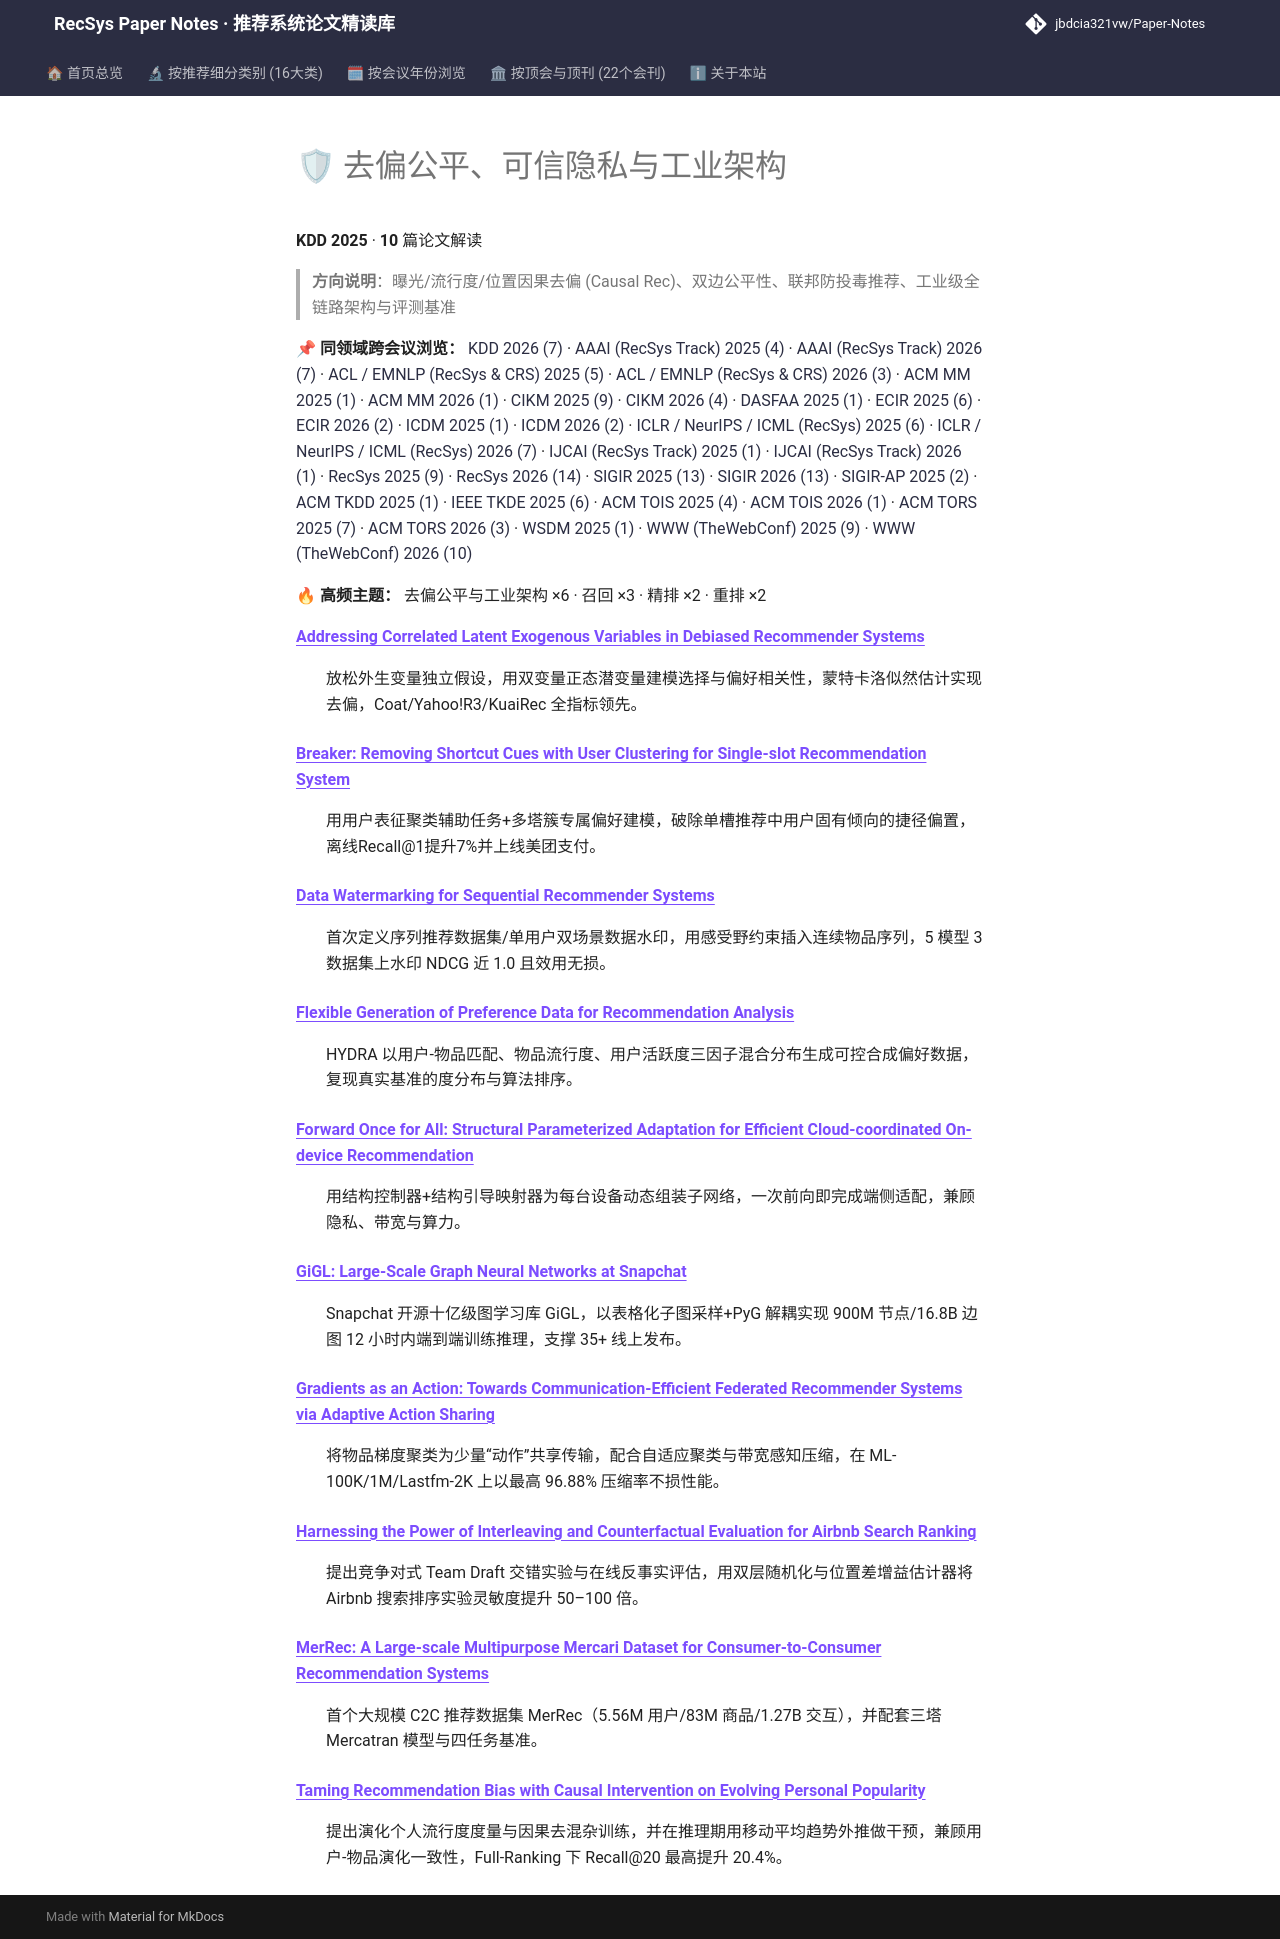

repository: jbdcia321vw/Paper-Notes · page: venues/KDD/2025/debias_fairness_industrial/index.html · generator: mkdocs

# 🛡 去偏公平、可信隐私与工业架构

**KDD 2025** · **10** 篇论文解读

> **方向说明**：曝光/流行度/位置因果去偏 (Causal Rec)、双边公平性、联邦防投毒推荐、工业级全链路架构与评测基准

📌 **同领域跨会议浏览：** [KDD 2026 (7)](../../2026/debias_fairness_industrial/) · [AAAI (RecSys Track) 2025 (4)](../../../AAAI/2025/debias_fairness_industrial/) · [AAAI (RecSys Track) 2026 (7)](../../../AAAI/2026/debias_fairness_industrial/) · [ACL / EMNLP (RecSys & CRS) 2025 (5)](../../../ACL_EMNLP/2025/debias_fairness_industrial/) · [ACL / EMNLP (RecSys & CRS) 2026 (3)](../../../ACL_EMNLP/2026/debias_fairness_industrial/) · [ACM MM 2025 (1)](../../../ACM_MM/2025/debias_fairness_industrial/) · [ACM MM 2026 (1)](../../../ACM_MM/2026/debias_fairness_industrial/) · [CIKM 2025 (9)](../../../CIKM/2025/debias_fairness_industrial/) · [CIKM 2026 (4)](../../../CIKM/2026/debias_fairness_industrial/) · [DASFAA 2025 (1)](../../../DASFAA/2025/debias_fairness_industrial/) · [ECIR 2025 (6)](../../../ECIR/2025/debias_fairness_industrial/) · [ECIR 2026 (2)](../../../ECIR/2026/debias_fairness_industrial/) · [ICDM 2025 (1)](../../../ICDM/2025/debias_fairness_industrial/) · [ICDM 2026 (2)](../../../ICDM/2026/debias_fairness_industrial/) · [ICLR / NeurIPS / ICML (RecSys) 2025 (6)](../../../ICLR_NeurIPS_ICML/2025/debias_fairness_industrial/) · [ICLR / NeurIPS / ICML (RecSys) 2026 (7)](../../../ICLR_NeurIPS_ICML/2026/debias_fairness_industrial/) · [IJCAI (RecSys Track) 2025 (1)](../../../IJCAI/2025/debias_fairness_industrial/) · [IJCAI (RecSys Track) 2026 (1)](../../../IJCAI/2026/debias_fairness_industrial/) · [RecSys 2025 (9)](../../../RecSys/2025/debias_fairness_industrial/) · [RecSys 2026 (14)](../../../RecSys/2026/debias_fairness_industrial/) · [SIGIR 2025 (13)](../../../SIGIR/2025/debias_fairness_industrial/) · [SIGIR 2026 (13)](../../../SIGIR/2026/debias_fairness_industrial/) · [SIGIR-AP 2025 (2)](../../../SIGIR-AP/2025/debias_fairness_industrial/) · [ACM TKDD 2025 (1)](../../../TKDD/2025/debias_fairness_industrial/) · [IEEE TKDE 2025 (6)](../../../TKDE/2025/debias_fairness_industrial/) · [ACM TOIS 2025 (4)](../../../TOIS/2025/debias_fairness_industrial/) · [ACM TOIS 2026 (1)](../../../TOIS/2026/debias_fairness_industrial/) · [ACM TORS 2025 (7)](../../../TORS/2025/debias_fairness_industrial/) · [ACM TORS 2026 (3)](../../../TORS/2026/debias_fairness_industrial/) · [WSDM 2025 (1)](../../../WSDM/2025/debias_fairness_industrial/) · [WWW (TheWebConf) 2025 (9)](../../../WWW/2025/debias_fairness_industrial/) · [WWW (TheWebConf) 2026 (10)](../../../WWW/2026/debias_fairness_industrial/)

🔥 **高频主题：** 去偏公平与工业架构 ×6 · 召回 ×3 · 精排 ×2 · 重排 ×2

<dl>
<dt><strong><a href="addressing_correlated_latent_exogenous_variables_in_debiased_recommender_sy/">Addressing Correlated Latent Exogenous Variables in Debiased Recommender Systems</a></strong></dt>
<dd>
<p>放松外生变量独立假设，用双变量正态潜变量建模选择与偏好相关性，蒙特卡洛似然估计实现去偏，Coat/Yahoo!R3/KuaiRec 全指标领先。</p>
</dd>
<dt><strong><a href="breaker_removing_shortcut_cues_with_user_clustering_for_single_slot_recomme/">Breaker: Removing Shortcut Cues with User Clustering for Single-slot Recommendation System</a></strong></dt>
<dd>
<p>用用户表征聚类辅助任务+多塔簇专属偏好建模，破除单槽推荐中用户固有倾向的捷径偏置，离线Recall@1提升7%并上线美团支付。</p>
</dd>
<dt><strong><a href="data_watermarking_for_sequential_recommender_systems/">Data Watermarking for Sequential Recommender Systems</a></strong></dt>
<dd>
<p>首次定义序列推荐数据集/单用户双场景数据水印，用感受野约束插入连续物品序列，5 模型 3 数据集上水印 NDCG 近 1.0 且效用无损。</p>
</dd>
<dt><strong><a href="flexible_generation_of_preference_data_for_recommendation_analysis/">Flexible Generation of Preference Data for Recommendation Analysis</a></strong></dt>
<dd>
<p>HYDRA 以用户-物品匹配、物品流行度、用户活跃度三因子混合分布生成可控合成偏好数据，复现真实基准的度分布与算法排序。</p>
</dd>
<dt><strong><a href="forward_once_for_all_structural_parameterized_adaptation_for_efficient_clou/">Forward Once for All: Structural Parameterized Adaptation for Efficient Cloud-coordinated On-device Recommendation</a></strong></dt>
<dd>
<p>用结构控制器+结构引导映射器为每台设备动态组装子网络，一次前向即完成端侧适配，兼顾隐私、带宽与算力。</p>
</dd>
<dt><strong><a href="gigl_large_scale_graph_neural_networks_at_snapchat/">GiGL: Large-Scale Graph Neural Networks at Snapchat</a></strong></dt>
<dd>
<p>Snapchat 开源十亿级图学习库 GiGL，以表格化子图采样+PyG 解耦实现 900M 节点/16.8B 边图 12 小时内端到端训练推理，支撑 35+ 线上发布。</p>
</dd>
<dt><strong><a href="gradients_as_an_action_towards_communication_efficient_federated_recommende/">Gradients as an Action: Towards Communication-Efficient Federated Recommender Systems via Adaptive Action Sharing</a></strong></dt>
<dd>
<p>将物品梯度聚类为少量“动作”共享传输，配合自适应聚类与带宽感知压缩，在 ML-100K/1M/Lastfm-2K 上以最高 96.88% 压缩率不损性能。</p>
</dd>
<dt><strong><a href="harnessing_the_power_of_interleaving_and_counterfactual_evaluation_for_airb/">Harnessing the Power of Interleaving and Counterfactual Evaluation for Airbnb Search Ranking</a></strong></dt>
<dd>
<p>提出竞争对式 Team Draft 交错实验与在线反事实评估，用双层随机化与位置差增益估计器将 Airbnb 搜索排序实验灵敏度提升 50–100 倍。</p>
</dd>
<dt><strong><a href="merrec_a_large_scale_multipurpose_mercari_dataset_for_consumer_to_consumer_/">MerRec: A Large-scale Multipurpose Mercari Dataset for Consumer-to-Consumer Recommendation Systems</a></strong></dt>
<dd>
<p>首个大规模 C2C 推荐数据集 MerRec（5.56M 用户/83M 商品/1.27B 交互），并配套三塔 Mercatran 模型与四任务基准。</p>
</dd>
<dt><strong><a href="taming_recommendation_bias_with_causal_intervention_on_evolving_personal_po/">Taming Recommendation Bias with Causal Intervention on Evolving Personal Popularity</a></strong></dt>
<dd>
<p>提出演化个人流行度度量与因果去混杂训练，并在推理期用移动平均趋势外推做干预，兼顾用户-物品演化一致性，Full-Ranking 下 Recall@20 最高提升 20.4%。</p>
</dd>
</dl>
